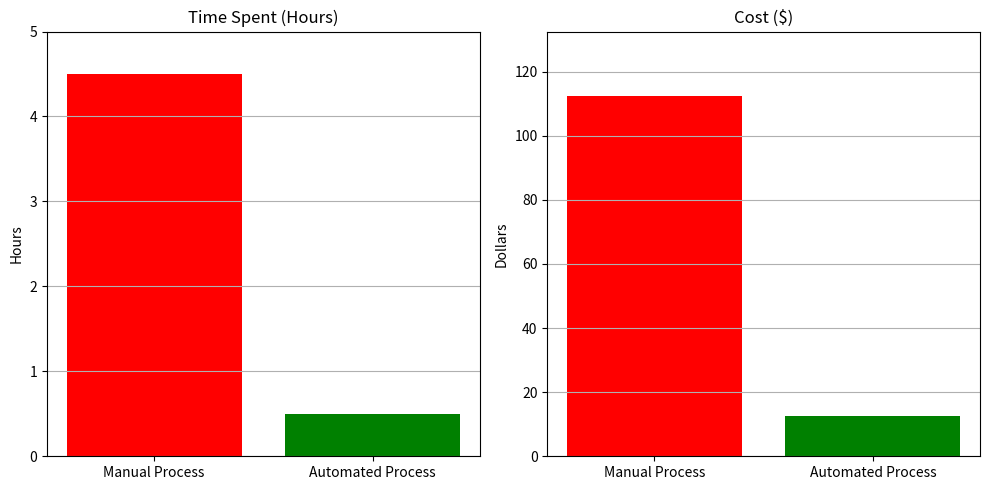

Here is the Python script that generated this plot: (Note: this script raises an exception after producing the figure.)
import pandas as pd
import matplotlib.pyplot as plt

def main():
    # Define metrics
    manual_time = 4.5  # Average time spent manually (hours)
    automated_time = 0.5  # Time spent with automation (hours)
    hourly_rate = 25  # Cost per hour ($)

    # Calculate savings
    time_saved = manual_time - automated_time
    manual_cost = manual_time * hourly_rate
    automated_cost = automated_time * hourly_rate
    cost_saved = manual_cost - automated_cost

    categories = ["Manual Process", "Automated Process"]
    time_spent = [manual_time, automated_time]
    costs = [manual_cost, automated_cost]

    # Create a bar chart for time spent
    plt.figure(figsize=(10, 5))

    plt.subplot(1, 2, 1)
    plt.bar(categories, time_spent, color=['red', 'green'])
    plt.title("Time Spent (Hours)")
    plt.ylabel("Hours")
    plt.ylim(0, 5)
    plt.grid(axis='y')

    # Create a bar chart for costs
    plt.subplot(1, 2, 2)
    plt.bar(categories, costs, color=['red', 'green'])
    plt.title("Cost ($)")
    plt.ylabel("Dollars")
    plt.ylim(0, max(costs) + 20)  # Adjust y-limit based on max cost
    plt.grid(axis='y')

    plt.tight_layout()
    plt.savefig("output_data/savings_visualization.png")
    plt.show()
    print("Savings visualization saved.")

if __name__ == "__main__":
    main()
